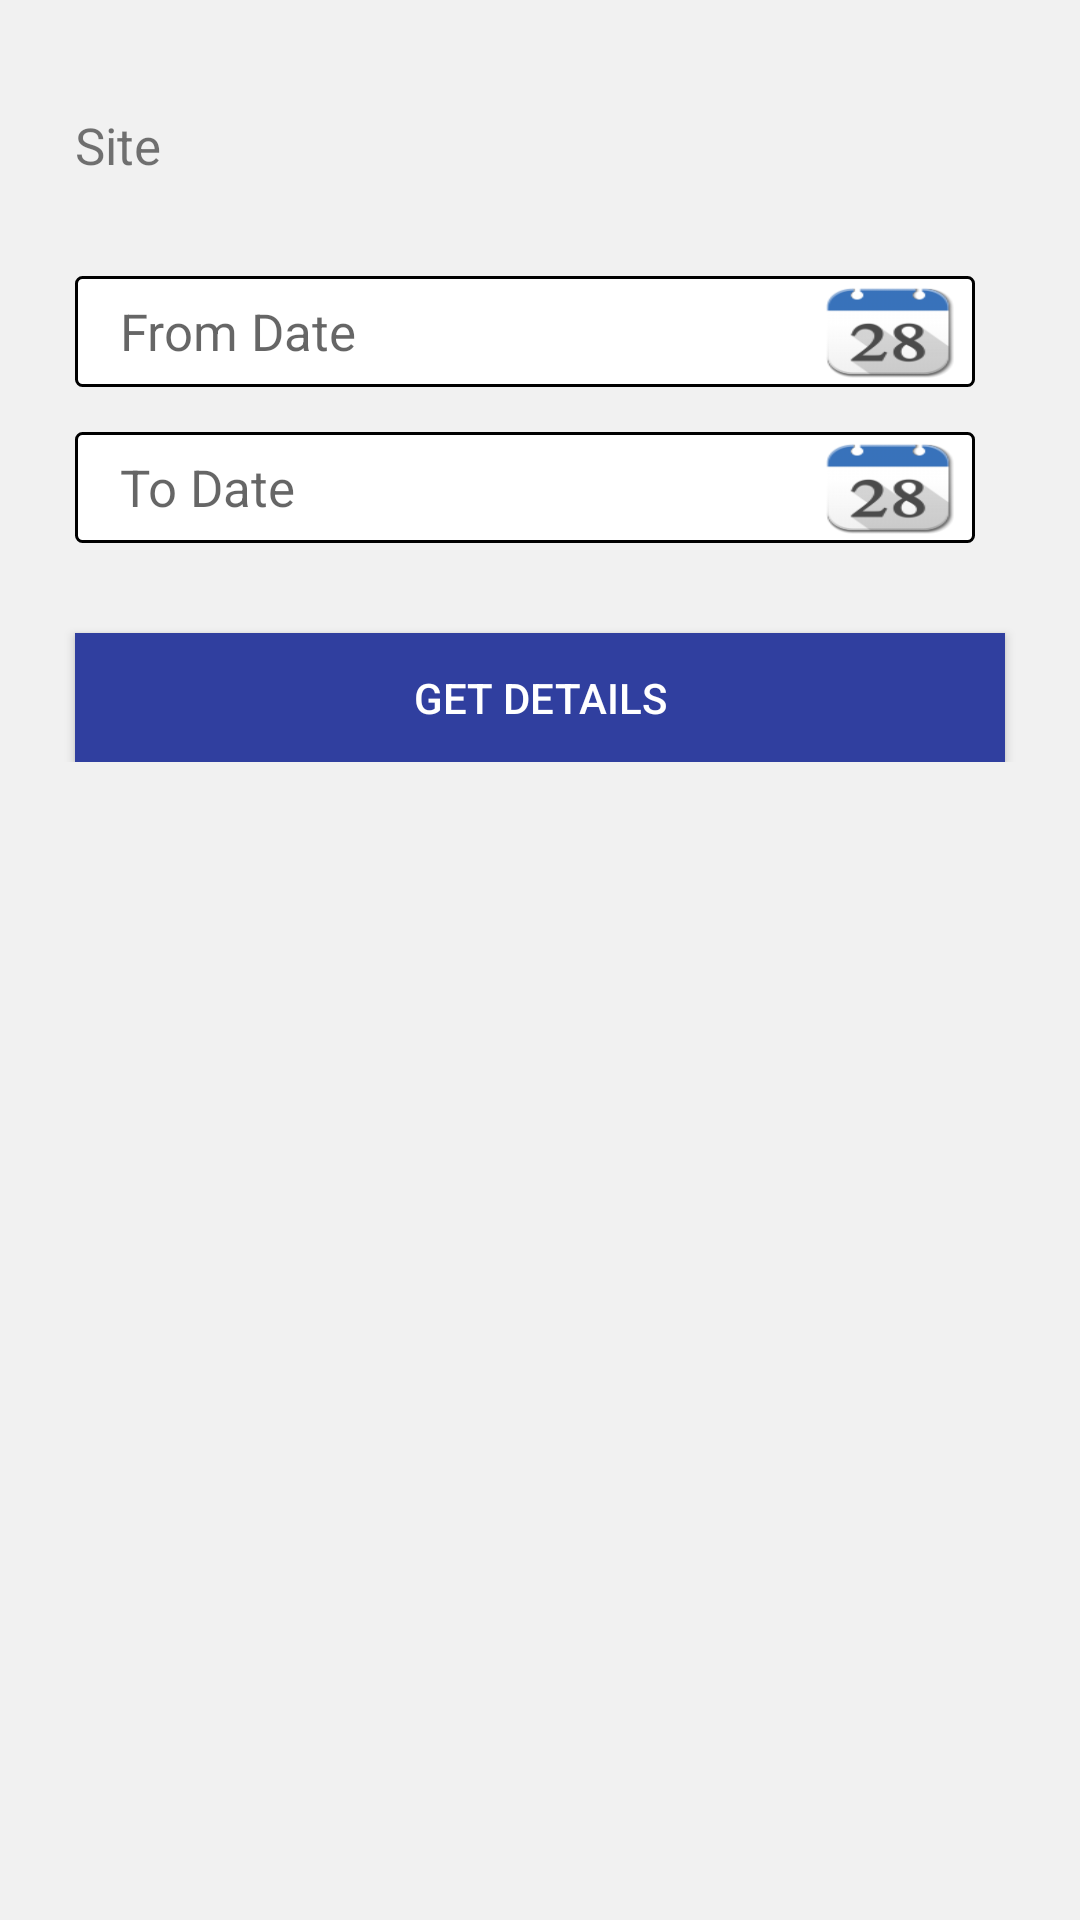

Reconstruct the res/layout file that produces this screen, plus the resources it refers to.
<!-- AndroidManifest.xml: application theme MyMaterialTheme -->
<!-- res/layout/due_emi_filter_fragment.xml -->
<?xml version="1.0" encoding="utf-8"?>
<LinearLayout xmlns:android="http://schemas.android.com/apk/res/android"
    android:layout_width="match_parent"
    android:layout_height="match_parent"
    android:background="#f1f1f1"
    android:orientation="vertical">

    <LinearLayout
        android:layout_width="match_parent"
        android:layout_height="wrap_content"
        android:layout_margin="10dp"
        android:orientation="vertical">


        <LinearLayout
            android:layout_width="match_parent"
            android:layout_height="37dp"
            android:layout_marginLeft="15dp"
            android:layout_marginRight="15dp"
            android:layout_marginTop="20dp"
            android:orientation="horizontal"
            android:weightSum="10">

            <TextView
                android:layout_width="0dp"
                android:layout_height="match_parent"
                android:layout_weight="2.5"
                android:gravity="center_vertical"
                android:text="Site"
                android:textSize="17sp" />

            <Spinner
                android:id="@+id/dueEmifilter_SiteSpinner"
                style="@style/spinner_style"
                android:layout_width="0dp"
                android:layout_height="match_parent"
                android:layout_marginLeft="10dp"
                android:layout_marginRight="10dp"
                android:layout_weight="7.5" />
        </LinearLayout>

        
        <LinearLayout
            android:layout_width="match_parent"
            android:layout_height="37dp"
            android:layout_marginLeft="15dp"
            android:layout_marginRight="25dp"
            android:layout_marginTop="25dp"
            android:background="@drawable/btn_background"
            android:orientation="horizontal"
            android:weightSum="10">

            <TextView
                android:id="@+id/dueEmiFilter_FromDateTv"
                android:layout_width="0dp"
                android:layout_height="match_parent"
                android:layout_weight="8.5"
                android:gravity="center_vertical"
                android:hint="From Date"
                android:paddingLeft="15dp"
                android:textAppearance="?android:attr/textAppearanceMedium"
                android:textSize="17sp" />

            <Button
                android:id="@+id/dueEmiFilter_FromDateBtn"
                android:layout_width="0dp"
                android:layout_height="match_parent"
                android:layout_marginBottom="3dp"
                android:layout_marginRight="7dp"
                android:layout_marginTop="3dp"
                android:layout_weight="1.5"
                android:background="@mipmap/calendar_icon" />

        </LinearLayout>

        <LinearLayout
            android:layout_width="match_parent"
            android:layout_height="37dp"
            android:layout_marginLeft="15dp"
            android:layout_marginRight="25dp"
            android:layout_marginTop="15dp"
            android:background="@drawable/btn_background"
            android:orientation="horizontal"
            android:weightSum="10">

            <TextView
                android:id="@+id/dueEmiFilter_ToDateTv"
                android:layout_width="0dp"
                android:layout_height="match_parent"
                android:layout_weight="8.5"
                android:gravity="center_vertical"
                android:hint="To Date"
                android:paddingLeft="15dp"
                android:textAppearance="?android:attr/textAppearanceMedium"
                android:textSize="17sp" />

            <Button
                android:id="@+id/dueEmiFilter_ToDateBtn"
                android:layout_width="0dp"
                android:layout_height="match_parent"
                android:layout_marginBottom="3dp"
                android:layout_marginRight="7dp"
                android:layout_marginTop="3dp"
                android:layout_weight="1.5"
                android:background="@mipmap/calendar_icon" />

        </LinearLayout>


        <Button

            android:id="@+id/dueEmiFilter_getDetailBtn"
            android:layout_width="match_parent"
            android:layout_height="43dp"
            android:layout_gravity="center_horizontal"
            android:layout_marginLeft="15dp"
            android:layout_marginRight="15dp"
            android:layout_marginTop="30dp"
            android:background="#303F9F"
            android:text="Get Details"
            android:textColor="#fff" />

    </LinearLayout>
</LinearLayout>
<!-- resources referenced by this layout -->
<resources>
  <!-- drawable btn_background (drawable) -->
  <?xml version="1.0" encoding="utf-8"?>
  <shape xmlns:android="http://schemas.android.com/apk/res/android">
      <solid android:color="#ffffff"/>
  
      <stroke android:width="1dip" />
      <corners android:radius="2dip"/>
      <padding android:left="0dip" android:top="0dip" android:right="0dip" android:bottom="0dip" />
      <stroke android:width="1dip" android:color="#000000" />
  </shape>
  <!-- mipmap calendar_icon: png bitmap (mipmap-hdpi, 4490 bytes) -->
  <style name="spinner_style">
      <item name="android:background">@drawable/spinner_bg</item>
  
      <item name="android:paddingTop">5dp</item>
      <item name="android:paddingBottom">5dp</item></style>
  <style name="MyMaterialTheme" parent="MyMaterialTheme.Base">
      </style>
  <!-- drawable spinner_bg (drawable) -->
  <?xml version="1.0" encoding="utf-8"?>
  <selector xmlns:android="http://schemas.android.com/apk/res/android">
  
      <item><layer-list>
          <item><shape>
              <solid android:color="#ffffff"/>
  
              <stroke android:width="1dip" />
              <corners android:radius="2dip"/>
              <padding android:left="0dip" android:top="0dip" android:right="0dip" android:bottom="0dip" />
              <stroke android:width="1dip" android:color="#000000" />
          </shape></item>
          <item ><bitmap android:gravity="right|end" android:src="@drawable/down2" />   // you can use any other image here, instead of default_holo_dark_am
          </item>
      </layer-list></item>
  
  </selector>
  <style name="MyMaterialTheme.Base" parent="Theme.AppCompat.Light.DarkActionBar">
          <item name="windowNoTitle">true</item>
          <item name="windowActionBar">false</item>
          <item name="colorPrimary">@color/colorPrimary</item>
          <item name="colorPrimaryDark">@color/colorPrimaryDark</item>
          <item name="colorAccent">#f5f7ff</item>
      </style>
  <color name="colorPrimary">#303F9F</color>
  <color name="colorPrimaryDark">#303F9F</color>
</resources>
